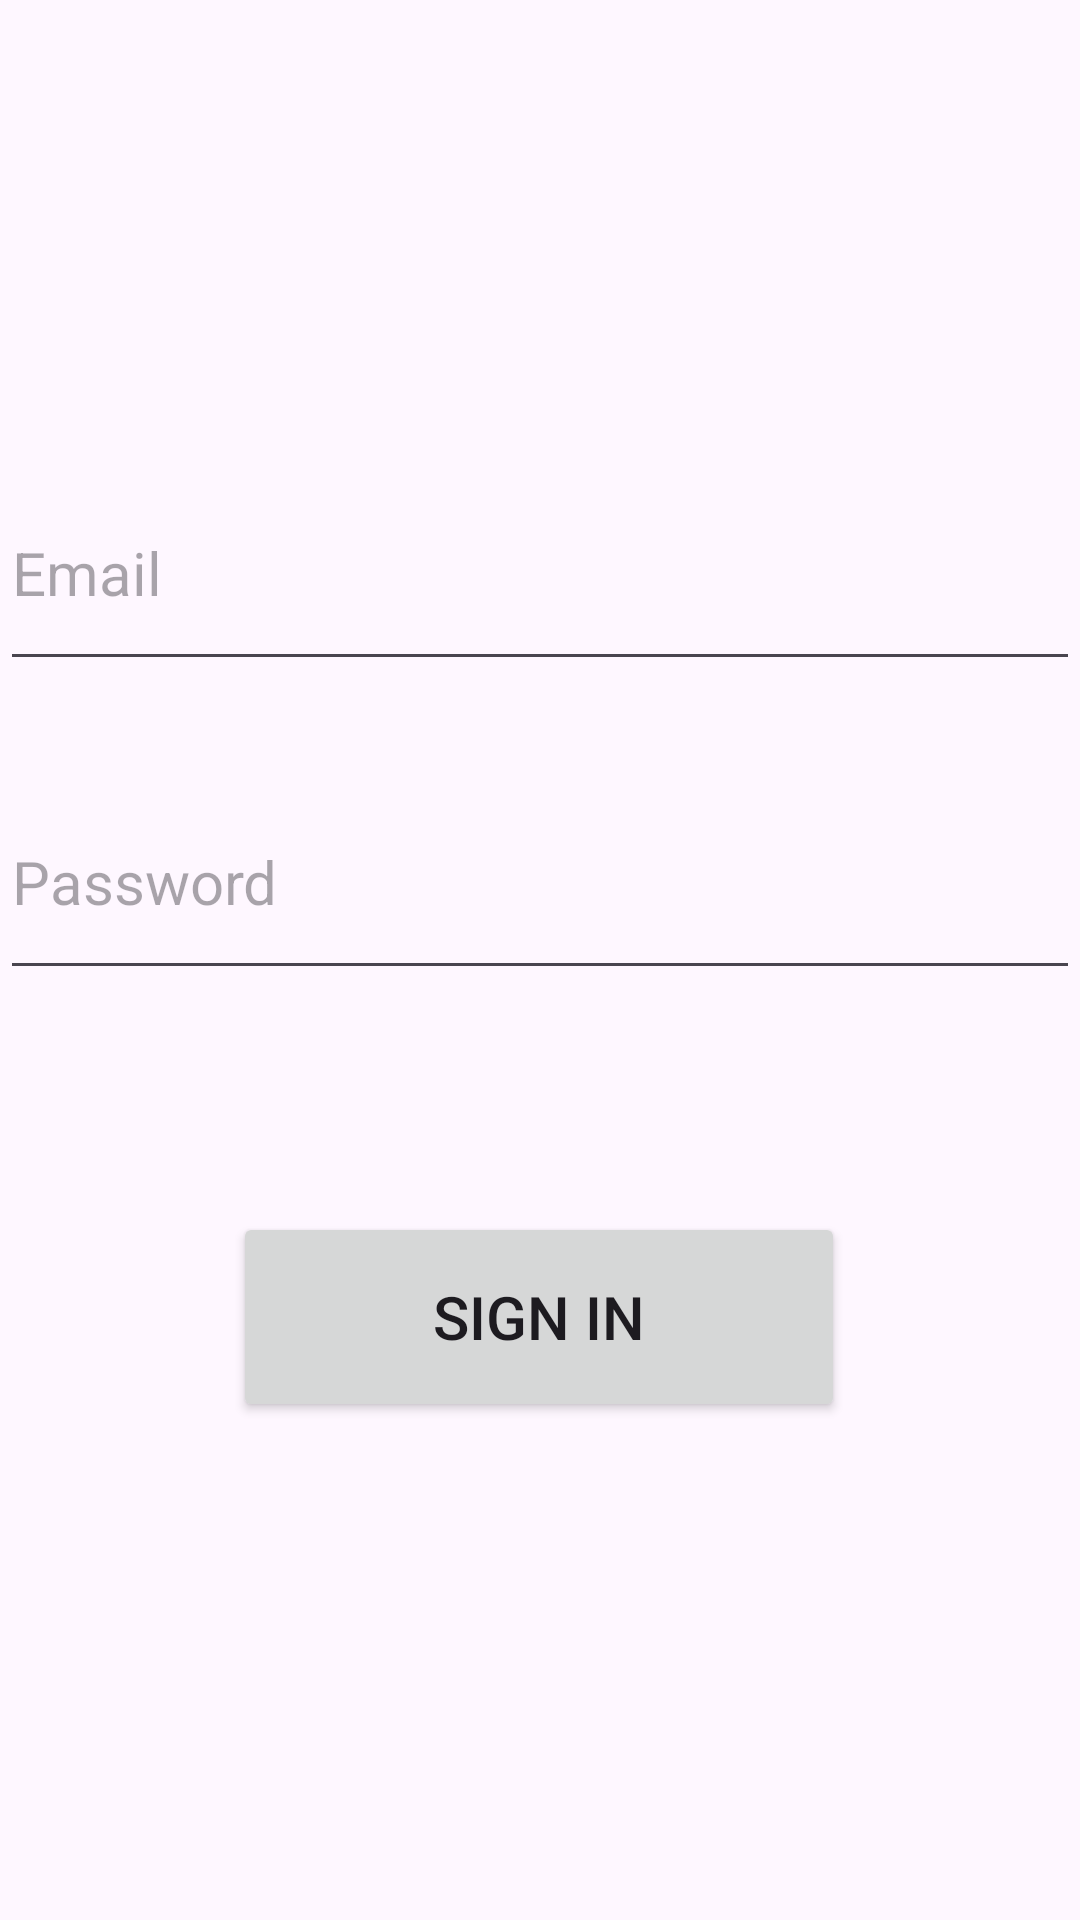

Here is an Android app screen rendered from its layout file. Give the layout XML and the strings, colors and styles it references.
<!-- AndroidManifest.xml: application theme Theme.RajrishiNaikNavigationGame -->
<!-- res/layout/activity_login.xml -->
<?xml version="1.0" encoding="utf-8"?>
<androidx.constraintlayout.widget.ConstraintLayout xmlns:android="http://schemas.android.com/apk/res/android"
    xmlns:app="http://schemas.android.com/apk/res-auto"
    xmlns:tools="http://schemas.android.com/tools"
    android:layout_width="match_parent"
    android:layout_height="match_parent">

    <Button
        android:id="@+id/logButton"
        style="@style/Widget.AppCompat.Button"
        android:layout_width="204dp"
        android:layout_height="70dp"
        android:layout_marginBottom="160dp"
        android:text="Sign In"
        android:textSize="20sp"
        app:layout_constraintBottom_toBottomOf="parent"
        app:layout_constraintEnd_toEndOf="parent"
        app:layout_constraintHorizontal_bias="0.497"
        app:layout_constraintStart_toStartOf="parent"
        app:layout_constraintTop_toBottomOf="@+id/passwordField"
        app:layout_constraintVertical_bias="0.923" />

    <com.google.android.material.textfield.TextInputEditText
        android:id="@+id/passwordField"
        android:layout_width="match_parent"
        android:layout_height="75dp"
        android:layout_marginTop="28dp"
        android:hint="Password"
        android:password="true"
        android:textSize="20sp"
        app:layout_constraintEnd_toEndOf="parent"
        app:layout_constraintHorizontal_bias="0.0"
        app:layout_constraintStart_toStartOf="parent"
        app:layout_constraintTop_toBottomOf="@+id/emailField" />

    <com.google.android.material.textfield.TextInputEditText
        android:id="@+id/emailField"
        android:layout_width="match_parent"
        android:layout_height="75dp"
        android:layout_marginTop="152dp"
        android:hint="Email"
        android:textSize="20sp"
        app:layout_constraintEnd_toEndOf="parent"
        app:layout_constraintHorizontal_bias="1.0"
        app:layout_constraintStart_toStartOf="parent"
        app:layout_constraintTop_toTopOf="parent" />

</androidx.constraintlayout.widget.ConstraintLayout>
<!-- resources referenced by this layout -->
<resources>
  <style name="Theme.RajrishiNaikNavigationGame" parent="Base.Theme.RajrishiNaikNavigationGame" />
  <style name="Base.Theme.RajrishiNaikNavigationGame" parent="Theme.Material3.DayNight.NoActionBar">
          
          
      </style>
</resources>
